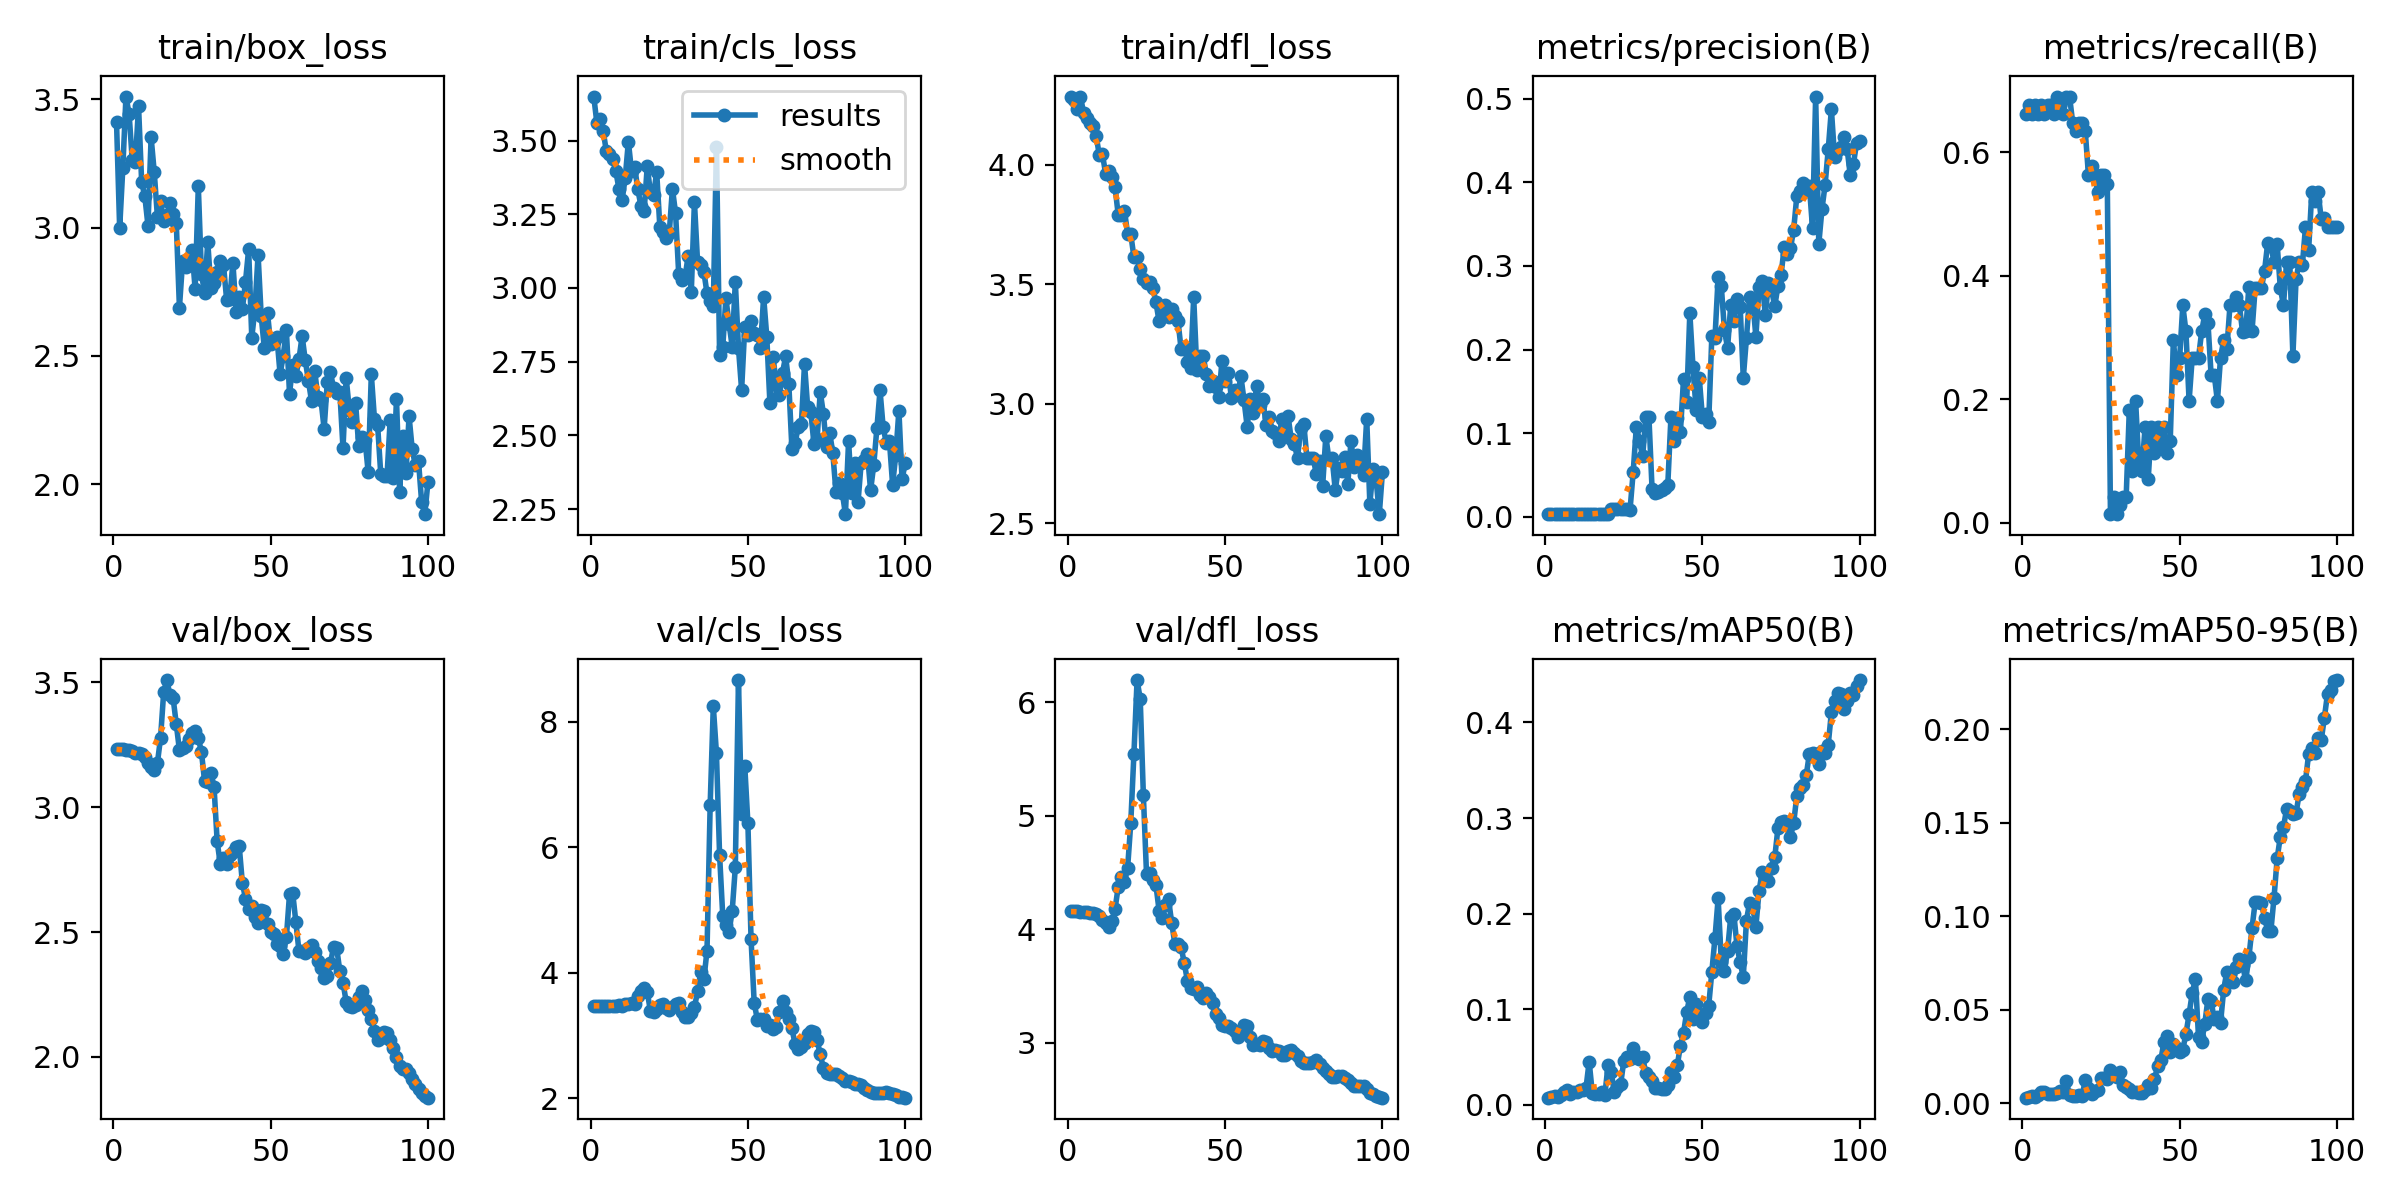

The table this chart was drawn from, first rows:
epoch, train/box_loss, train/cls_loss, train/dfl_loss, metrics/precision(B), metrics/recall(B), metrics/mAP50(B), metrics/mAP50-95(B), val/box_loss, val/cls_loss, val/dfl_loss, lr/pg0, lr/pg1, lr/pg2
1, 3.413, 3.649, 4.285, 0.00319, 0.662, 0.00756, 0.00301, 3.235, 3.474, 4.159, 6e-05, 6e-05, 6e-05
2, 2.998, 3.559, 4.271, 0.00326, 0.6761, 0.00816, 0.00326, 3.233, 3.474, 4.159, 0.0001386, 0.0001386, 0.0001386
3, 3.231, 3.573, 4.232, 0.00324, 0.662, 0.00926, 0.0038, 3.233, 3.473, 4.157, 0.0002156, 0.0002156, 0.0002156
4, 3.511, 3.533, 4.284, 0.00326, 0.6761, 0.00818, 0.00346, 3.228, 3.473, 4.155, 0.0002911, 0.0002911, 0.0002911
5, 3.444, 3.463, 4.218, 0.00318, 0.662, 0.01035, 0.00439, 3.228, 3.475, 4.153, 0.000365, 0.000365, 0.000365
6, 3.264, 3.456, 4.195, 0.00327, 0.6761, 0.01393, 0.00604, 3.223, 3.475, 4.149, 0.0004372, 0.0004372, 0.0004372
7, 3.255, 3.439, 4.175, 0.00319, 0.662, 0.01523, 0.00609, 3.219, 3.472, 4.145, 0.0005079, 0.0005079, 0.0005079
8, 3.474, 3.397, 4.16, 0.00326, 0.6761, 0.01136, 0.00516, 3.218, 3.473, 4.141, 0.000577, 0.000577, 0.000577
9, 3.177, 3.336, 4.121, 0.00327, 0.6761, 0.01311, 0.00499, 3.213, 3.483, 4.135, 0.0006446, 0.0006446, 0.0006446
10, 3.122, 3.299, 4.038, 0.00317, 0.662, 0.01308, 0.00501, 3.2, 3.475, 4.118, 0.0007105, 0.0007105, 0.0007105
11, 3.008, 3.373, 4.043, 0.00332, 0.6901, 0.01544, 0.00544, 3.175, 3.503, 4.08, 0.0007749, 0.0007749, 0.0007749
12, 3.352, 3.496, 3.962, 0.00327, 0.6761, 0.01546, 0.00632, 3.161, 3.508, 4.058, 0.0008376, 0.0008376, 0.0008376
13, 3.216, 3.397, 3.971, 0.0032, 0.662, 0.01781, 0.00624, 3.151, 3.521, 4.024, 0.0008988, 0.0008988, 0.0008988
14, 3.042, 3.41, 3.949, 0.00336, 0.6901, 0.04533, 0.01166, 3.177, 3.51, 4.07, 0.0009584, 0.0009584, 0.0009584
15, 3.105, 3.335, 3.906, 0.00338, 0.6901, 0.01245, 0.00421, 3.278, 3.632, 4.181, 0.001017, 0.001017, 0.001017
16, 3.027, 3.278, 3.791, 0.00332, 0.6479, 0.01099, 0.00395, 3.461, 3.707, 4.372, 0.001073, 0.001073, 0.001073
17, 3.049, 3.26, 3.788, 0.00376, 0.6338, 0.01151, 0.00395, 3.509, 3.753, 4.457, 0.001128, 0.001128, 0.001128
18, 3.096, 3.413, 3.808, 0.00377, 0.6479, 0.01375, 0.00445, 3.448, 3.698, 4.418, 0.001181, 0.001181, 0.001181
19, 3.053, 3.324, 3.71, 0.00387, 0.6479, 0.01042, 0.00374, 3.436, 3.393, 4.543, 0.001233, 0.001233, 0.001233
20, 3.018, 3.315, 3.709, 0.0038, 0.6338, 0.04181, 0.01257, 3.333, 3.373, 4.938, 0.001283, 0.001283, 0.001283
21, 2.688, 3.393, 3.613, 0.00885, 0.5634, 0.03391, 0.00795, 3.228, 3.429, 5.548, 0.001331, 0.001331, 0.001331
22, 2.868, 3.208, 3.615, 0.00937, 0.5775, 0.01389, 0.00495, 3.237, 3.485, 6.196, 0.001378, 0.001378, 0.001378
23, 2.848, 3.191, 3.564, 0.00983, 0.5634, 0.0188, 0.00665, 3.246, 3.509, 6.03, 0.001424, 0.001424, 0.001424
24, 2.879, 3.17, 3.521, 0.00928, 0.5352, 0.02149, 0.00736, 3.271, 3.438, 5.181, 0.001467, 0.001467, 0.001467
25, 2.913, 3.187, 3.503, 0.00894, 0.5634, 0.04565, 0.01374, 3.296, 3.403, 4.488, 0.00151, 0.00151, 0.00151
26, 2.76, 3.337, 3.51, 0.00956, 0.5634, 0.0503, 0.01364, 3.304, 3.453, 4.499, 0.001505, 0.001505, 0.001505
27, 3.161, 3.255, 3.486, 0.00865, 0.5493, 0.04779, 0.01279, 3.278, 3.505, 4.435, 0.001485, 0.001485, 0.001485
28, 2.82, 3.048, 3.424, 0.05375, 0.01408, 0.05983, 0.01766, 3.22, 3.519, 4.389, 0.001465, 0.001465, 0.001465
29, 2.745, 3.026, 3.345, 0.1078, 0.04225, 0.05133, 0.01561, 3.103, 3.379, 4.165, 0.001446, 0.001446, 0.001446
30, 2.945, 3.036, 3.397, 0.09117, 0.01408, 0.04814, 0.01381, 3.099, 3.289, 4.096, 0.001426, 0.001426, 0.001426
31, 2.763, 3.108, 3.415, 0.07233, 0.02817, 0.05054, 0.01676, 3.137, 3.298, 4.215, 0.001406, 0.001406, 0.001406
32, 2.783, 2.986, 3.364, 0.1191, 0.04225, 0.03292, 0.00967, 3.082, 3.361, 4.263, 0.001386, 0.001386, 0.001386
33, 2.829, 3.292, 3.396, 0.1191, 0.04225, 0.02873, 0.00862, 2.863, 3.449, 4.058, 0.001366, 0.001366, 0.001366
34, 2.869, 3.087, 3.367, 0.03294, 0.1831, 0.02508, 0.00776, 2.771, 3.706, 3.872, 0.001347, 0.001347, 0.001347
35, 2.856, 3.076, 3.348, 0.02862, 0.08451, 0.01746, 0.00578, 2.795, 4.006, 3.874, 0.001327, 0.001327, 0.001327
36, 2.72, 3.055, 3.228, 0.02953, 0.1972, 0.01801, 0.00623, 2.771, 3.897, 3.844, 0.001307, 0.001307, 0.001307
37, 2.72, 2.982, 3.239, 0.03251, 0.09859, 0.01658, 0.00572, 2.808, 4.354, 3.703, 0.001287, 0.001287, 0.001287
38, 2.864, 2.956, 3.176, 0.03444, 0.08451, 0.01651, 0.00529, 2.822, 6.67, 3.548, 0.001267, 0.001267, 0.001267
39, 2.672, 2.94, 3.15, 0.03842, 0.1549, 0.02131, 0.00706, 2.842, 8.249, 3.479, 0.001248, 0.001248, 0.001248
40, 2.729, 3.479, 3.445, 0.1195, 0.07042, 0.03391, 0.00971, 2.845, 7.495, 3.474, 0.001228, 0.001228, 0.001228
41, 2.681, 2.773, 3.14, 0.09034, 0.1549, 0.02896, 0.00797, 2.697, 5.874, 3.493, 0.001208, 0.001208, 0.001208
42, 2.789, 2.798, 3.2, 0.1186, 0.1127, 0.04126, 0.01291, 2.634, 4.912, 3.425, 0.001188, 0.001188, 0.001188
43, 2.915, 2.966, 3.201, 0.1009, 0.1549, 0.06151, 0.01982, 2.594, 4.76, 3.392, 0.001168, 0.001168, 0.001168
44, 2.571, 2.879, 3.126, 0.1652, 0.1268, 0.07528, 0.02297, 2.603, 4.657, 3.441, 0.001149, 0.001149, 0.001149
45, 2.682, 2.801, 3.073, 0.1369, 0.1549, 0.09714, 0.03279, 2.56, 4.98, 3.408, 0.001129, 0.001129, 0.001129
46, 2.895, 3.02, 3.095, 0.2438, 0.1127, 0.1129, 0.03615, 2.537, 5.68, 3.35, 0.001109, 0.001109, 0.001109
47, 2.654, 2.797, 3.072, 0.179, 0.1321, 0.08958, 0.02751, 2.589, 8.664, 3.251, 0.001089, 0.001089, 0.001089
48, 2.529, 2.654, 3.027, 0.1281, 0.2958, 0.1052, 0.03164, 2.584, 6.536, 3.22, 0.001069, 0.001069, 0.001069
49, 2.667, 2.869, 3.181, 0.1662, 0.2394, 0.09375, 0.02952, 2.531, 7.296, 3.161, 0.00105, 0.00105, 0.00105
50, 2.546, 2.841, 3.095, 0.1191, 0.2676, 0.08633, 0.02749, 2.499, 6.381, 3.148, 0.00103, 0.00103, 0.00103
51, 2.555, 2.889, 3.128, 0.123, 0.3521, 0.0957, 0.02874, 2.494, 4.537, 3.146, 0.00101, 0.00101, 0.00101
52, 2.572, 2.849, 3.026, 0.1134, 0.3099, 0.1036, 0.03705, 2.452, 3.52, 3.129, 0.0009902, 0.0009902, 0.0009902
53, 2.429, 2.84, 3.057, 0.2165, 0.1972, 0.1393, 0.04763, 2.445, 3.256, 3.102, 0.0009704, 0.0009704, 0.0009704
54, 2.5, 2.797, 3.035, 0.2141, 0.2676, 0.1748, 0.05888, 2.412, 3.272, 3.055, 0.0009506, 0.0009506, 0.0009506
55, 2.599, 2.971, 3.115, 0.2862, 0.2676, 0.216, 0.06667, 2.478, 3.267, 3.089, 0.0009308, 0.0009308, 0.0009308
56, 2.352, 2.834, 3.015, 0.2762, 0.2676, 0.15, 0.03523, 2.652, 3.155, 3.158, 0.000911, 0.000911, 0.000911
57, 2.463, 2.608, 2.905, 0.2231, 0.3099, 0.1403, 0.033, 2.658, 3.165, 3.146, 0.0008912, 0.0008912, 0.0008912
58, 2.421, 2.767, 3.021, 0.2018, 0.338, 0.1613, 0.04264, 2.541, 3.111, 3.051, 0.0008714, 0.0008714, 0.0008714
59, 2.486, 2.672, 2.96, 0.2528, 0.3239, 0.1968, 0.05592, 2.424, 3.141, 2.985, 0.0008516, 0.0008516, 0.0008516
60, 2.578, 2.636, 3.076, 0.2346, 0.2394, 0.1995, 0.0547, 2.425, 3.373, 2.986, 0.0008318, 0.0008318, 0.0008318
... 40 more rows
